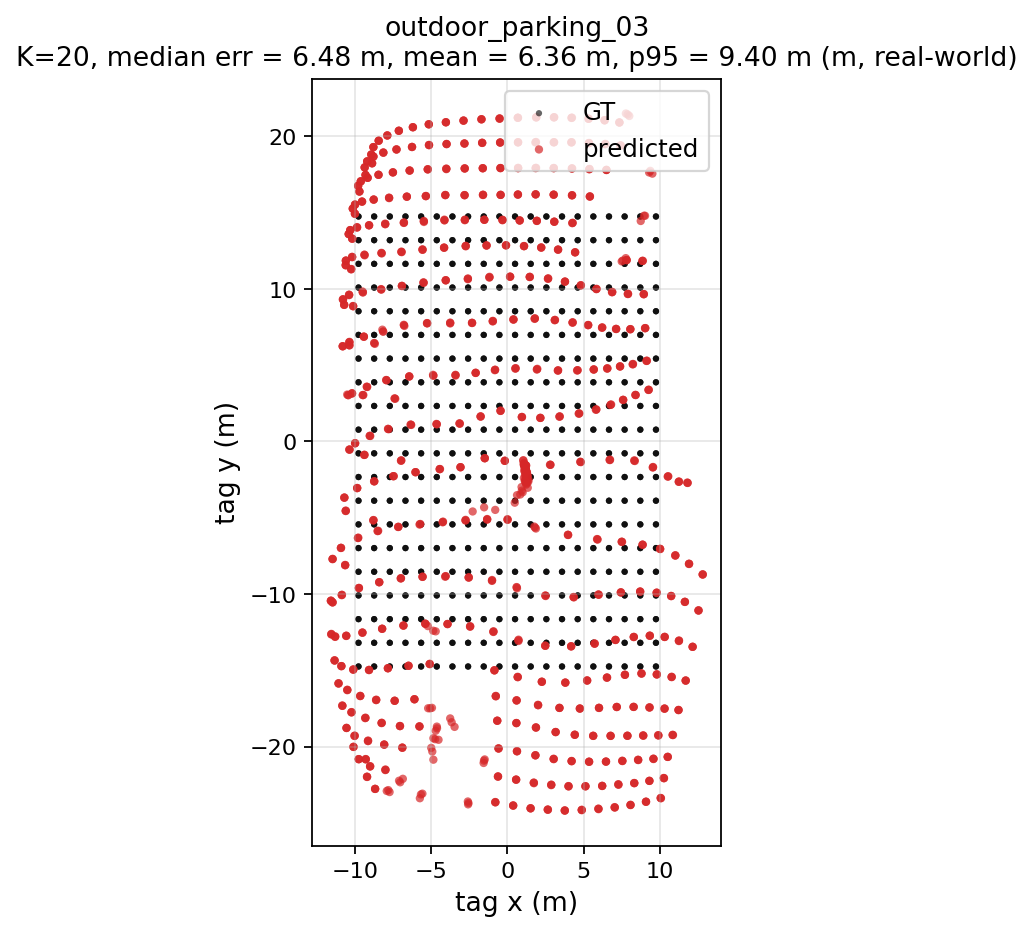

Source data for this figure (header and first rows):
gt_x, gt_y, pred_x, pred_y, err_m
-9.75, -14.75, -9.278, -20.84, 6.108
-9.75, -14.75, -9.279, -20.82, 6.085
-9.75, -14.75, -9.268, -20.83, 6.1
-8.724, -14.75, -9.186, -21.99, 7.257
-8.724, -14.75, -9.193, -21.97, 7.236
-8.724, -14.75, -9.19, -21.98, 7.246
-7.697, -14.75, -8.66, -22.78, 8.083
-7.697, -14.75, -8.663, -22.77, 8.082
-7.697, -14.75, -8.658, -22.77, 8.078
-6.671, -14.75, -7.797, -22.85, 8.181
-6.671, -14.75, -7.898, -22.91, 8.25
-6.671, -14.75, -7.713, -22.98, 8.297
-5.645, -14.75, -5.728, -23.39, 8.637
-5.645, -14.75, -5.561, -23.09, 8.337
-5.645, -14.75, -5.658, -23.14, 8.388
-4.618, -14.75, 1.123, -1.514, 14.43
-4.618, -14.75, 1.114, -1.498, 14.44
-4.618, -14.75, 1.087, -1.544, 14.39
-3.592, -14.75, 1.099, -1.401, 14.15
-3.592, -14.75, 1.21, -1.807, 13.81
-3.592, -14.75, 1.154, -1.69, 13.9
-2.566, -14.75, 1.17, -1.656, 13.62
-2.566, -14.75, 1.141, -1.504, 13.76
-2.566, -14.75, 1.214, -1.843, 13.45
-1.54, -14.75, -2.541, -23.7, 9.005
-1.54, -14.75, -2.582, -23.6, 8.911
-1.54, -14.75, -2.566, -23.79, 9.096
-0.5132, -14.75, -0.7809, -23.65, 8.907
-0.5132, -14.75, -0.7867, -23.63, 8.887
-0.5132, -14.75, -0.7723, -23.65, 8.908
0.5132, -14.75, 0.3892, -23.87, 9.117
0.5132, -14.75, 0.3879, -23.88, 9.126
0.5132, -14.75, 0.3902, -23.85, 9.103
1.54, -14.75, 1.529, -24.05, 9.298
1.54, -14.75, 1.534, -24.04, 9.293
1.54, -14.75, 1.532, -24.05, 9.299
2.566, -14.75, 2.669, -24.14, 9.388
2.566, -14.75, 2.654, -24.12, 9.374
2.566, -14.75, 2.659, -24.14, 9.39
3.592, -14.75, 3.773, -24.2, 9.454
3.592, -14.75, 3.772, -24.19, 9.441
3.592, -14.75, 3.774, -24.18, 9.433
4.618, -14.75, 4.883, -24.17, 9.423
4.618, -14.75, 4.884, -24.15, 9.407
4.618, -14.75, 4.885, -24.14, 9.398
5.645, -14.75, 5.982, -24.07, 9.325
5.645, -14.75, 5.971, -24.07, 9.33
5.645, -14.75, 5.986, -24.1, 9.36
6.671, -14.75, 7.039, -23.99, 9.249
6.671, -14.75, 7.058, -23.99, 9.253
6.671, -14.75, 7.041, -23.97, 9.224
7.697, -14.75, 8.078, -23.82, 9.079
7.697, -14.75, 8.081, -23.84, 9.095
7.697, -14.75, 8.086, -23.82, 9.078
8.724, -14.75, 9.101, -23.62, 8.876
8.724, -14.75, 9.094, -23.61, 8.867
8.724, -14.75, 9.095, -23.62, 8.877
9.75, -14.75, 10.06, -23.38, 8.634
9.75, -14.75, 10.08, -23.39, 8.645
9.75, -14.75, 10.05, -23.37, 8.621
... 1,140 more rows
